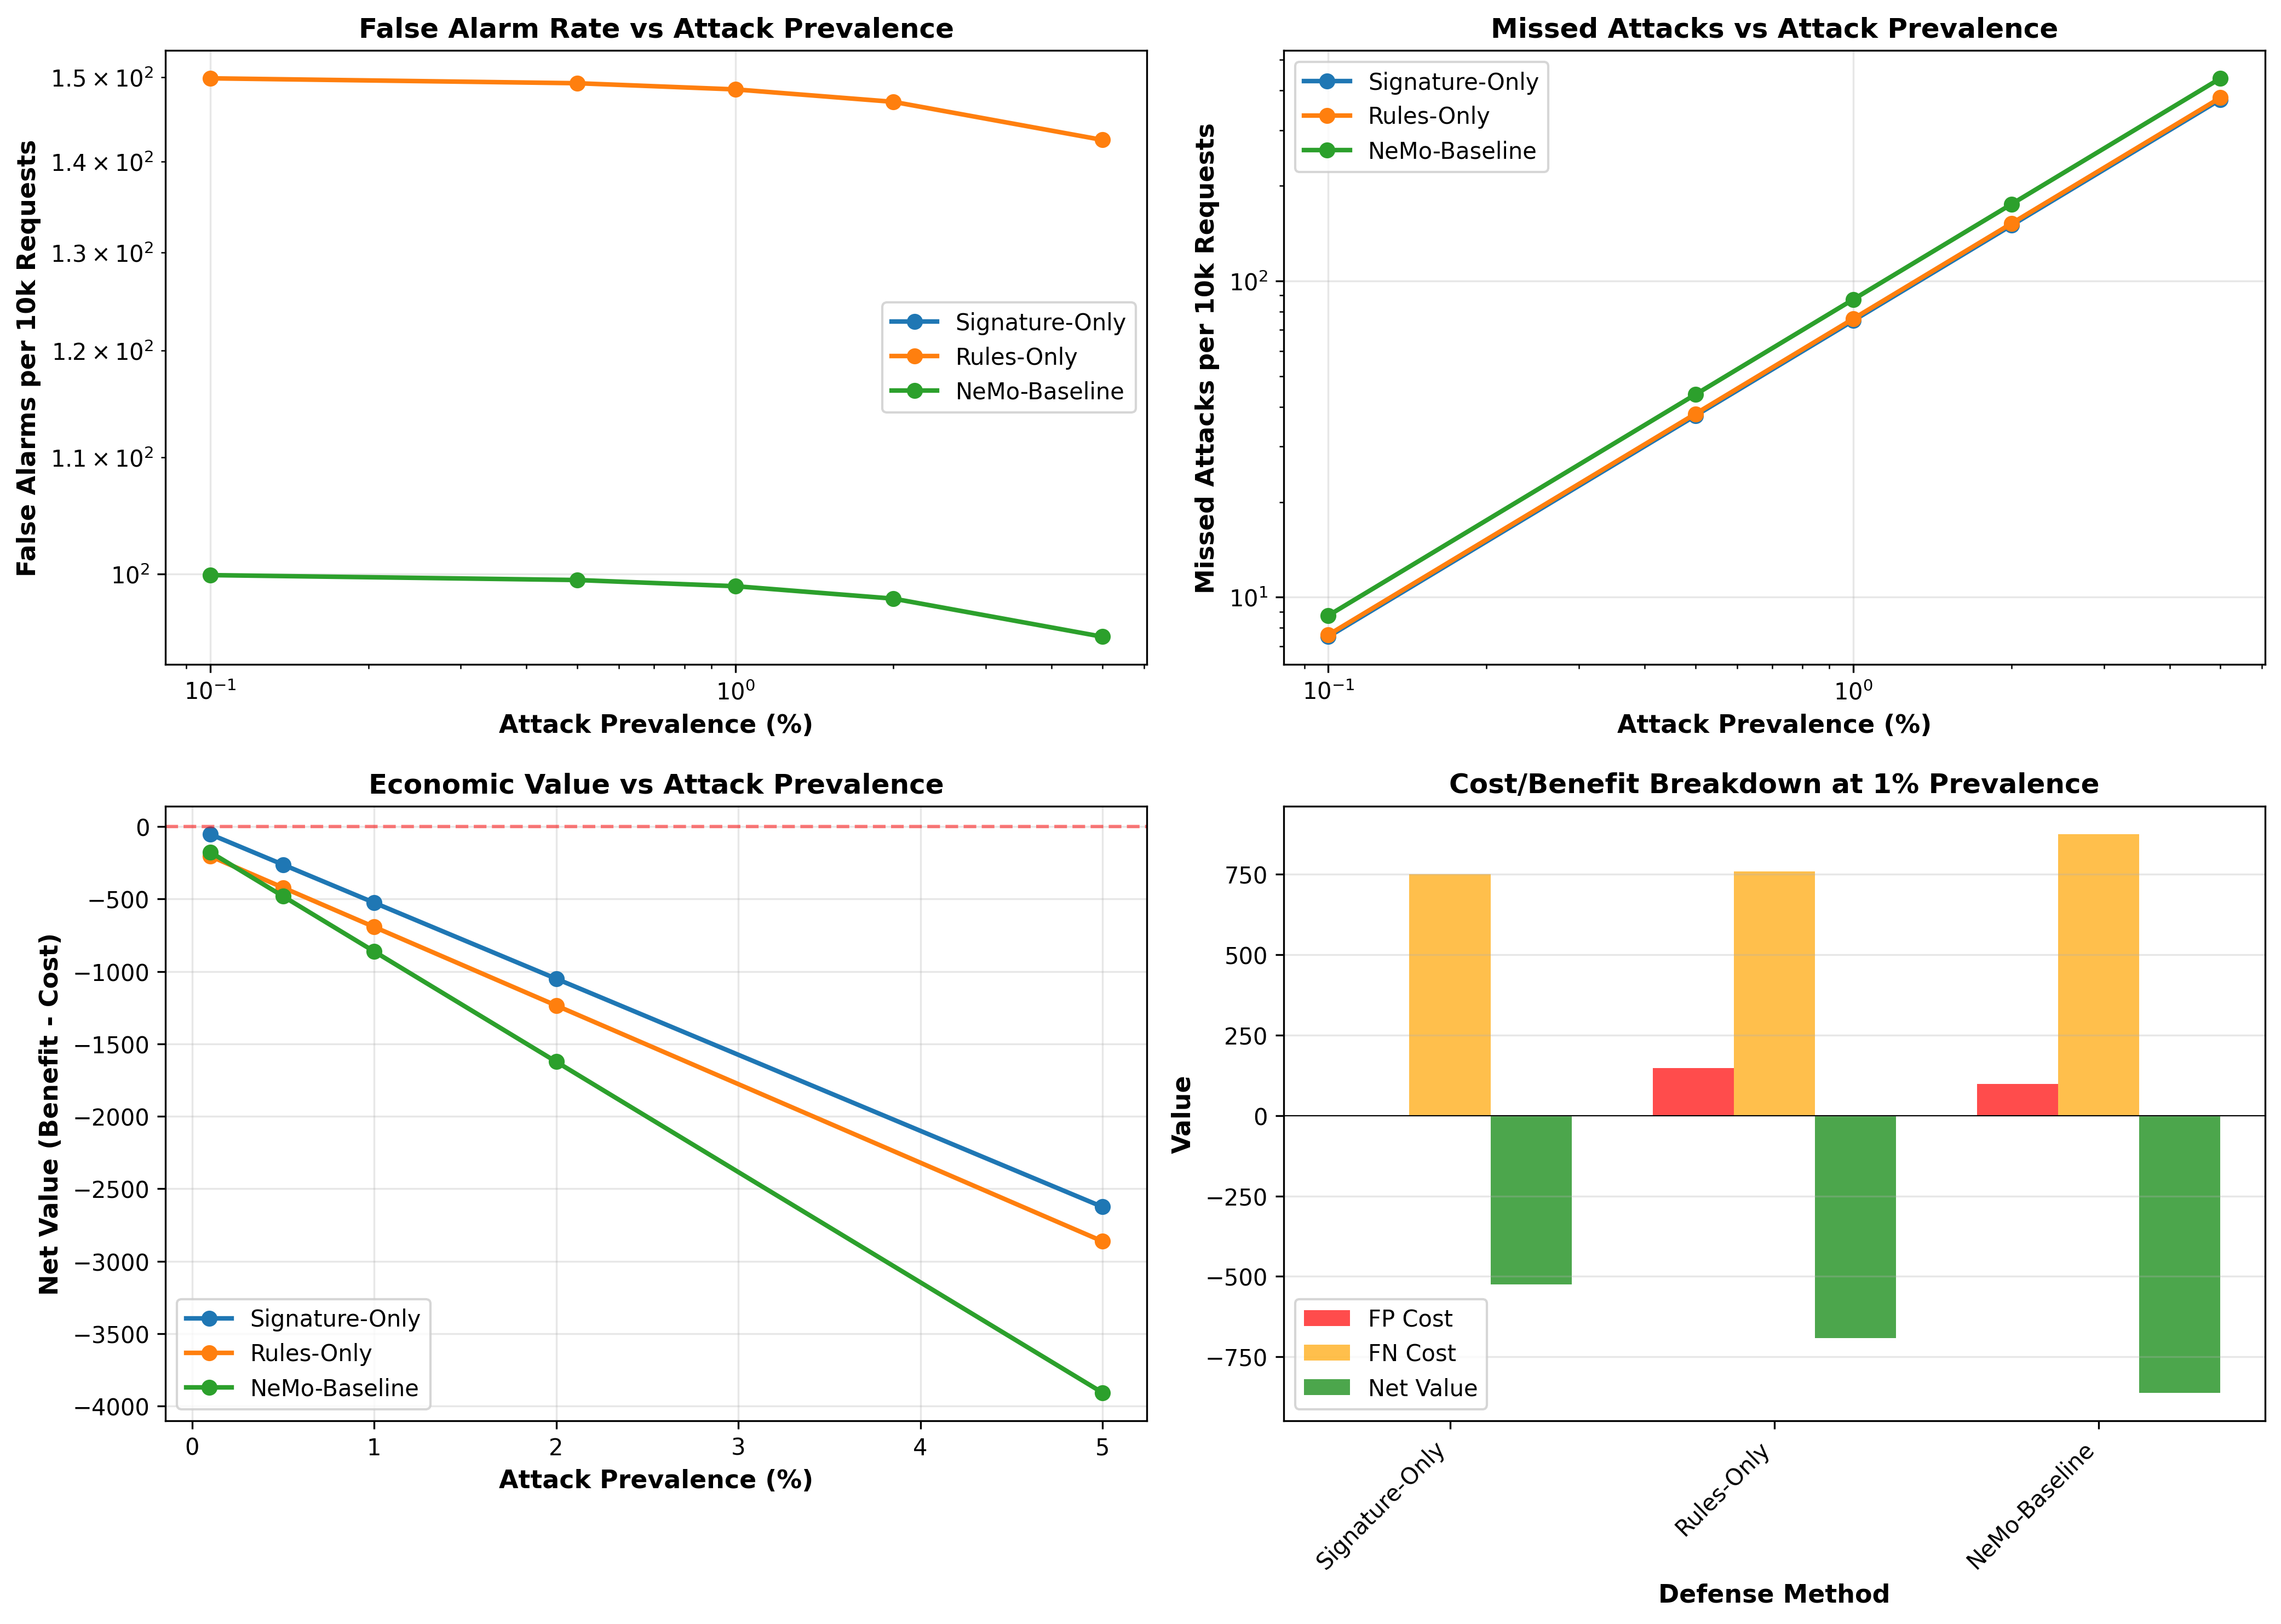

The table this chart was drawn from, first rows:
Defense, Prevalence, Prevalence_value, TPR, FPR, False_Alarms_per_10k, Missed_Attacks_per_10k, Attacks_Caught_per_10k, Net_Value, FP_Cost, FN_Cost
Signature-Only, 0.1%, 0.001, 0.25, 0.0, 0.0, 7.5, 2.5, -52.5, 0.0, 75.0
Signature-Only, 0.5%, 0.005, 0.25, 0.0, 0.0, 37.5, 12.5, -262.5, 0.0, 375.0
Signature-Only, 1.0%, 0.01, 0.25, 0.0, 0.0, 75.0, 25.0, -525.0, 0.0, 750.0
Signature-Only, 2.0%, 0.02, 0.25, 0.0, 0.0, 150.0, 50.0, -1050, 0.0, 1500
Signature-Only, 5.0%, 0.05, 0.25, 0.0, 0.0, 375.0, 125.0, -2625, 0.0, 3750
Rules-Only, 0.1%, 0.001, 0.24, 0.015, 149.8, 7.6, 2.4, -204.2, 149.8, 76.0
Rules-Only, 0.5%, 0.005, 0.24, 0.015, 149.2, 38.0, 12.0, -421.2, 149.2, 380.0
Rules-Only, 1.0%, 0.01, 0.24, 0.015, 148.5, 76.0, 24.0, -692.5, 148.5, 760.0
Rules-Only, 2.0%, 0.02, 0.24, 0.015, 147.0, 152.0, 48.0, -1235, 147.0, 1520
Rules-Only, 5.0%, 0.05, 0.24, 0.015, 142.5, 380.0, 120.0, -2862, 142.5, 3800
NeMo-Baseline, 0.1%, 0.001, 0.125, 0.01, 99.9, 8.75, 1.25, -176.2, 99.9, 87.5
NeMo-Baseline, 0.5%, 0.005, 0.125, 0.01, 99.5, 43.75, 6.25, -480.8, 99.5, 437.5
NeMo-Baseline, 1.0%, 0.01, 0.125, 0.01, 99.0, 87.5, 12.5, -861.5, 99.0, 875.0
NeMo-Baseline, 2.0%, 0.02, 0.125, 0.01, 98.0, 175.0, 25.0, -1623, 98.0, 1750
NeMo-Baseline, 5.0%, 0.05, 0.125, 0.01, 95.0, 437.5, 62.5, -3908, 95.0, 4375
